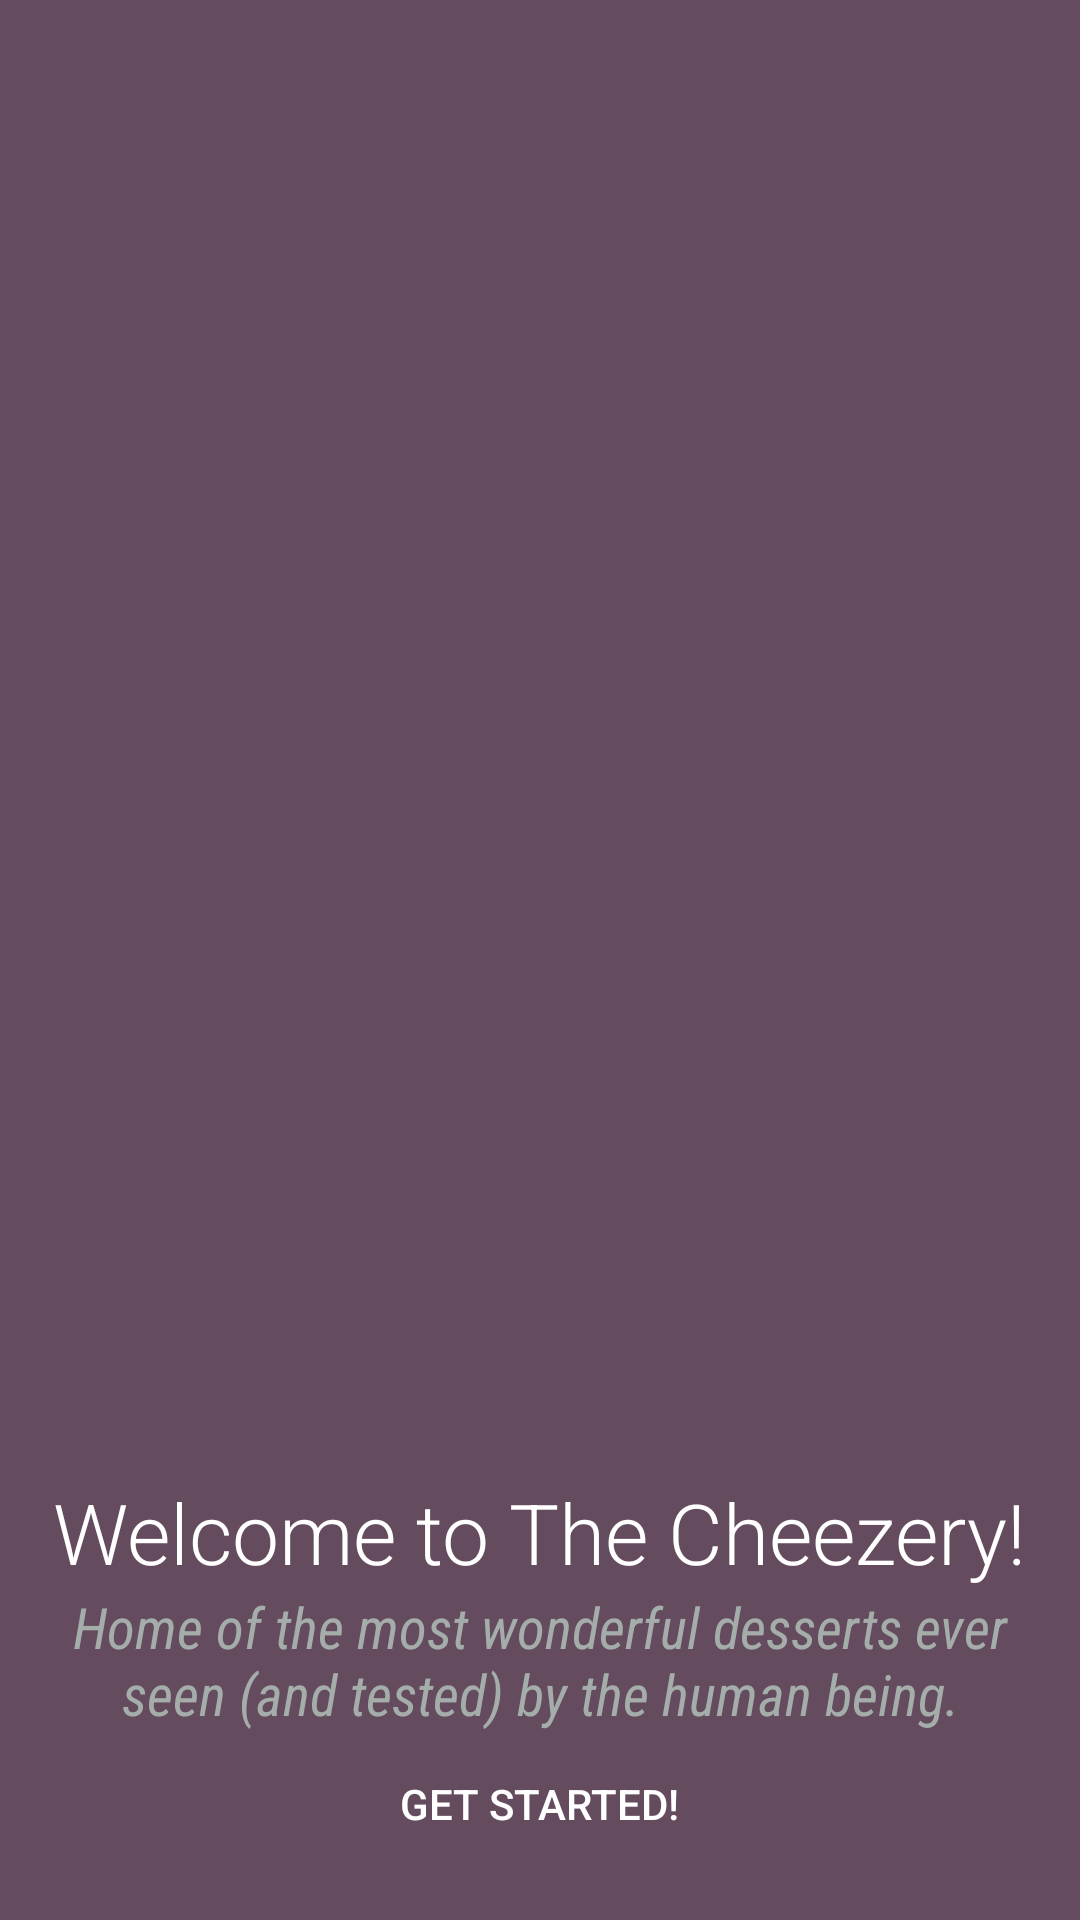

Here is an Android app screen rendered from its layout file. Give the layout XML and the strings, colors and styles it references.
<!-- AndroidManifest.xml: application theme Theme.Practica4_206917 -->
<!-- res/layout/welcome_page.xml -->
<?xml version="1.0" encoding="utf-8"?>
<LinearLayout xmlns:android="http://schemas.android.com/apk/res/android"
    xmlns:app="http://schemas.android.com/apk/res-auto"
    xmlns:tools="http://schemas.android.com/tools"
    android:layout_width="match_parent"
    android:layout_height="match_parent"
    android:background="@color/purpleishGrey"
    android:orientation="vertical"
    tools:context=".welcome_page">


    <ImageView
        android:layout_width="match_parent"
        android:layout_height="461dp"
        android:layout_gravity="center"
        android:layout_marginTop="1dp"
        android:background="@drawable/the_cheezery"
        />

    <TextView
        android:layout_width="wrap_content"
        android:layout_height="wrap_content"
        android:layout_marginTop="30dp"
        android:fontFamily="sans-serif-light"
        android:layout_gravity="center"
        android:gravity="center"
        android:textSize="28dp"
        android:textColor="#FFFFFF"
        android:text="@string/welcome"/>


    <TextView
        android:layout_width="330dp"
        android:layout_height="wrap_content"
        android:layout_gravity="center"
        android:textColor="#A5ADAB"
        android:textSize="19dp"
        android:textStyle="italic"
        android:fontFamily="sans-serif-condensed"
        android:gravity="center"
        android:text="@string/description"/>

    <Button
        android:id="@+id/button_get_started"
        android:layout_width="219dp"
        android:layout_height="wrap_content"
        android:layout_gravity="center_horizontal"
        android:background="@drawable/imagen_1"
        android:text="@string/get_started"
        android:textColor="@color/white"></Button>

</LinearLayout>
<!-- resources referenced by this layout -->
<resources>
  <color name="purpleishGrey">#644B5E</color>
  <color name="white">#FFFFFFFF</color>
  <string name="description">Home of the most wonderful desserts ever seen (and tested) by the human being.</string>
  <string name="get_started">Get started!</string>
  <string name="welcome">Welcome to The Cheezery!</string>
  <style name="Theme.Practica4_206917" parent="Theme.MaterialComponents.DayNight.DarkActionBar">
          
          <item name="colorPrimary">@color/colorPrimary</item>
          <item name="colorPrimaryVariant">@color/colorPrimaryDark</item>
          <item name="colorOnPrimary">@color/white</item>
          
          <item name="colorSecondary">@color/teal_200</item>
          <item name="colorSecondaryVariant">@color/teal_700</item>
          <item name="colorOnSecondary">@color/black</item>
          
          <item name="android:statusBarColor" tools:targetApi="l">?attr/colorPrimaryVariant</item>
          
      </style>
  <color name="colorPrimary">#9c27b0</color>
  <color name="colorPrimaryDark">#6a0080</color>
  <color name="teal_200">#FF03DAC5</color>
  <color name="teal_700">#FF018786</color>
  <color name="black">#FF000000</color>
</resources>
